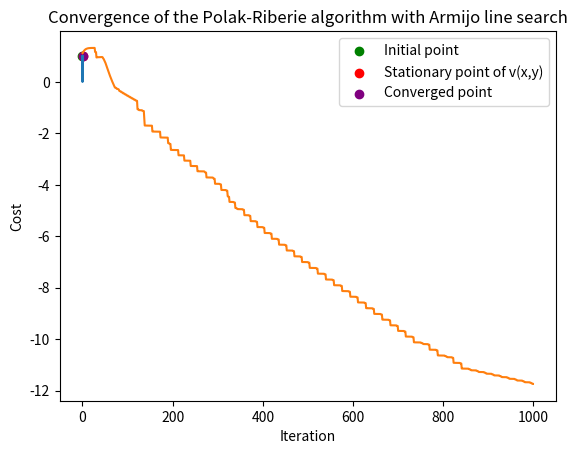

The script that saved this image:
import numpy as np
import matplotlib.pyplot as plt

def compute_gradient(point):
    x = point[0]
    y = point[1]
    return np.array([-400*x*(y - x**2) - 2*(1 - x), 200*(y-x**2)])


def compute_second_order_derivative(point):
    x = point[0]
    y = point[1]
    return np.array([[-400*x*(y - 3*x**2) + 2, -400*x], [-400*x, 200]])


def compute_rosenbrock(point):
    x = point[0]
    y = point[1]
    return 100*np.power((y - np.power(x, 2)), 2) + np.power((1-x), 2)


def armijo_line_search(x_k, d_k, sigma=1e-1, gamma=0.8, alpha=100):
    f_xk = compute_rosenbrock(x_k)
    f_xk_update = compute_rosenbrock(x_k + alpha * d_k)
    f_xk_gradient = compute_gradient(x_k)
    while np.all(f_xk_update > f_xk + gamma * alpha * f_xk_gradient.dot(d_k)):
        alpha = sigma * alpha
        f_xk = compute_rosenbrock(x_k)
        f_xk_update = compute_rosenbrock(x_k + alpha * d_k)
        f_xk_gradient = compute_gradient(x_k)
    return alpha


def compute_polak_riberie_method(x0, max_iter=1000):
    x_k = x0
    k = 0
    d_k = compute_gradient(x0)
    x = [x0]
    costs = []

    while np.all(d_k != 0) and k < max_iter:
        if k == 0:
            d_k = -d_k
        else:
            gradient = compute_gradient(x_k)
            d_k = -gradient + (gradient.dot(gradient - d_k)/(np.linalg.norm(d_k))**2) * d_k

        
        Jk = cost(x_k)
        costs.append(Jk)
        alpha = armijo_line_search(x_k, d_k)
        x_k = x_k + alpha * d_k
        x.append(x_k)
        k += 1

    return x, costs


def cost(point):
    x = point[0]
    y = point[1]
    return np.log((x - 1)**2 + (y - 1)**2)


if __name__ == "__main__":
    x0 = (-0.75, 1)
    x_star, costs = compute_polak_riberie_method(x0)
    print(f"Optimal point using Polak-Riberie algorithm with Armijo line search: {x_star[-1]}")

    points = np.array(x_star)
    X = points[:, 0]
    Y = points[:, 1]

    plt.plot(X, Y)
    plt.scatter(-0.75, 1, color="green", label="Initial point")
    plt.scatter(1, 1, color="red", label="Stationary point of v(x,y)")
    plt.scatter(X[-1], Y[-1], color="purple", label="Converged point")
    plt.title("Polak-Riberie algorithm with Armijo line search after 1000 iterations")
    plt.xlabel("X")
    plt.ylabel("Y")
    plt.grid()
    plt.legend()
    plt.savefig("polak_riberie_method_plot.jpg")
    plt.show()

    plt.plot(range(0, 1000), costs)
    plt.xlabel("Iteration")
    plt.ylabel("Cost")
    plt.title("Convergence of the Polak-Riberie algorithm with Armijo line search")
    plt.grid()
    plt.savefig("polak_riberie_method_convergence.jpg")
    plt.show()


